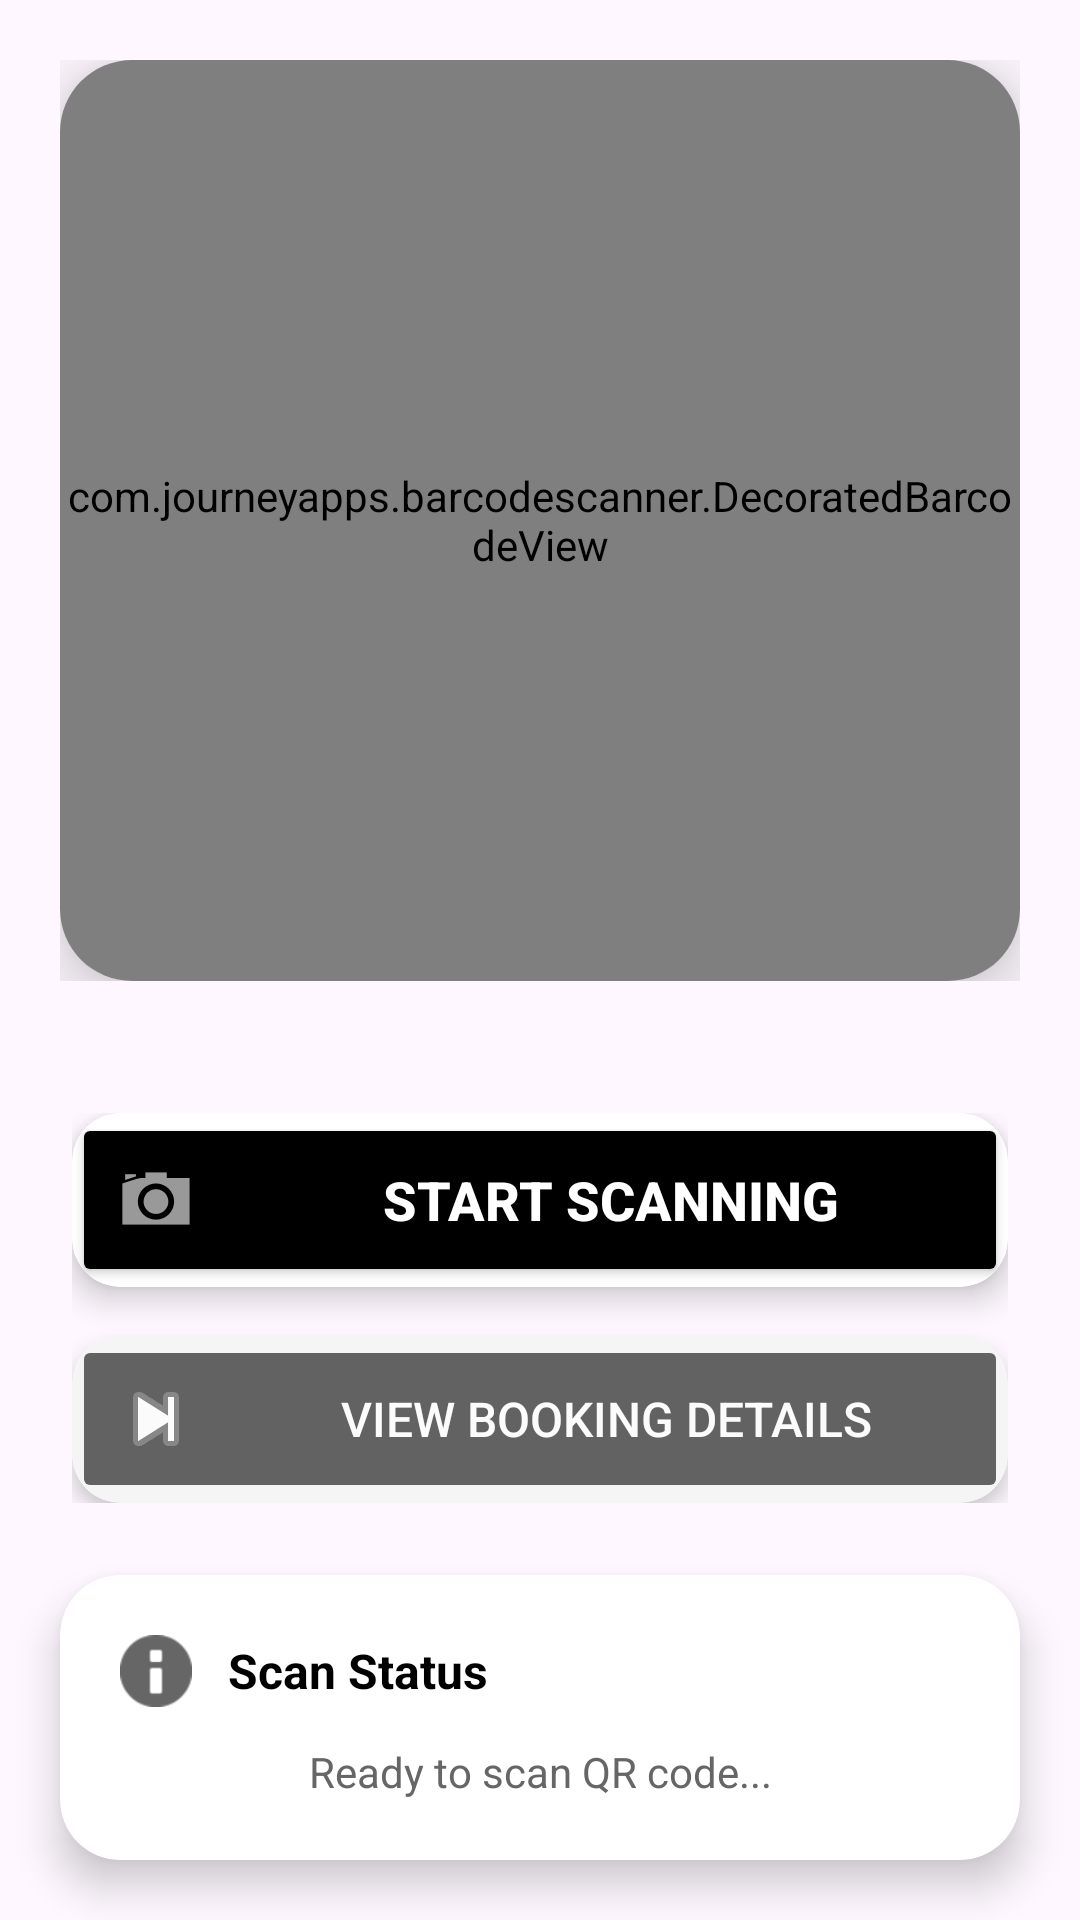

Android layout source for this screen:
<!-- AndroidManifest.xml: application theme Theme.Amply -->
<!-- res/layout/activity_qr_scanner.xml -->
<?xml version="1.0" encoding="utf-8"?>
<LinearLayout xmlns:android="http://schemas.android.com/apk/res/android"
    xmlns:app="http://schemas.android.com/apk/res-auto"
    android:layout_width="match_parent"
    android:layout_height="match_parent"
    android:background="@drawable/action_panel_background"
    android:orientation="vertical">

    

    

    <FrameLayout
        android:layout_width="match_parent"
        android:layout_height="0dp"
        android:layout_margin="20dp"
        android:layout_weight="1">

        
        <androidx.cardview.widget.CardView
            android:layout_width="match_parent"
            android:layout_height="match_parent"
            app:cardBackgroundColor="#FFFFFF"
            app:cardCornerRadius="24dp"
            app:cardElevation="12dp">

            <com.journeyapps.barcodescanner.DecoratedBarcodeView
                android:id="@+id/barcodeView"
                android:layout_width="match_parent"
                android:layout_height="match_parent" >

                <LinearLayout
                    android:layout_width="match_parent"
                    android:layout_height="80dp"
                    android:background="@drawable/button_background"
                    android:elevation="8dp"
                    android:gravity="center"
                    android:orientation="vertical"
                    android:paddingHorizontal="24dp">

                    <TextView
                        android:layout_width="wrap_content"
                        android:layout_height="wrap_content"
                        android:text="QR Scanner"
                        android:textColor="#FFFFFF"
                        android:textSize="24sp"
                        android:textStyle="bold" />

                    <TextView
                        android:layout_width="wrap_content"
                        android:layout_height="wrap_content"
                        android:text="Scan customer QR codes"
                        android:textColor="#CCCCCC"
                        android:textSize="14sp" />

                </LinearLayout>
            </com.journeyapps.barcodescanner.DecoratedBarcodeView>

        </androidx.cardview.widget.CardView>

        
        <View
            android:layout_width="280dp"
            android:layout_height="280dp"
            android:layout_gravity="center"
            android:background="@drawable/scan_frame_border" />

        
        <TextView
            android:layout_width="wrap_content"
            android:layout_height="wrap_content"
            android:layout_gravity="center"
            android:layout_marginTop="320dp"
            android:text="Place a barcode inside the viewfinder"
            android:textColor="#FFFFFF"
            android:textSize="16sp"
            android:textStyle="bold"
            android:gravity="center"
            android:textAlignment="center"
            android:background="#80000000"
            android:padding="12dp" />

    </FrameLayout>

    
    <LinearLayout
        android:layout_width="match_parent"
        android:layout_height="wrap_content"
        android:background="@drawable/action_panel_background"
        android:orientation="vertical"
        android:padding="24dp">

        
        <androidx.cardview.widget.CardView
            android:layout_width="match_parent"
            android:layout_height="wrap_content"
            android:layout_marginBottom="16dp"
            app:cardCornerRadius="16dp"
            app:cardElevation="6dp">

            <Button
                android:id="@+id/btnStartScanning"
                android:layout_width="match_parent"
                android:layout_height="58dp"
                android:backgroundTint="#000000"
                android:drawableStart="@android:drawable/ic_menu_camera"
                android:drawablePadding="15dp"

                android:gravity="center"
                android:text="Start Scanning"
                android:textColor="#FFFFFF"
                android:textSize="18sp"
                android:textStyle="bold" />

        </androidx.cardview.widget.CardView>

        
        <androidx.cardview.widget.CardView
            android:layout_width="match_parent"
            android:layout_height="wrap_content"
            app:cardBackgroundColor="#F5F5F5"
            app:cardCornerRadius="16dp"
            app:cardElevation="4dp">

            <Button
                android:id="@+id/btnProceedToBooking"
                android:layout_width="match_parent"
                android:layout_height="56dp"
                android:alpha="0.6"
                android:backgroundTint="#000000"
                android:drawableStart="@android:drawable/ic_media_next"
                android:drawablePadding="12dp"
                android:enabled="false"
                android:gravity="center"
                android:text="View Booking Details"
                android:textColor="#FFFFFF"
                android:textSize="16sp" />

        </androidx.cardview.widget.CardView>

    </LinearLayout>

    
    <androidx.cardview.widget.CardView
        android:layout_width="match_parent"
        android:layout_height="wrap_content"
        android:layout_marginHorizontal="20dp"
        android:layout_marginBottom="20dp"
        app:cardBackgroundColor="#FFFFFF"
        app:cardCornerRadius="20dp"
        app:cardElevation="8dp">

        <LinearLayout
            android:layout_width="match_parent"
            android:layout_height="match_parent"
            android:orientation="vertical"
            android:padding="20dp">

            <LinearLayout
                android:layout_width="match_parent"
                android:layout_height="wrap_content"
                android:layout_marginBottom="12dp"
                android:gravity="center_vertical"
                android:orientation="horizontal">

                <ImageView
                    android:layout_width="24dp"
                    android:layout_height="24dp"
                    android:layout_marginEnd="12dp"
                    android:src="@android:drawable/ic_dialog_info"
                    android:tint="#666666" />

                <TextView
                    android:layout_width="wrap_content"
                    android:layout_height="wrap_content"
                    android:text="Scan Status"
                    android:textColor="#000000"
                    android:textSize="16sp"
                    android:textStyle="bold" />

            </LinearLayout>

            <TextView
                android:id="@+id/tvScannedData"
                android:layout_width="match_parent"
                android:layout_height="wrap_content"
                android:lineSpacingExtra="2dp"
                android:text="Ready to scan QR code..."
                android:textColor="#666666"
                android:textSize="14sp"
                android:gravity="center"
                android:textAlignment="center" />

        </LinearLayout>

    </androidx.cardview.widget.CardView>

</LinearLayout>
<!-- resources referenced by this layout -->
<resources>
  <!-- drawable scan_frame_border (drawable) -->
  <?xml version="1.0" encoding="utf-8"?>
  <shape xmlns:android="http://schemas.android.com/apk/res/android">
      <stroke android:width="4dp" android:color="#666666" />
      <corners android:radius="20dp" />
      <solid android:color="@android:color/transparent" />
  </shape>
  <style name="Theme.Amply" parent="Base.Theme.Amply" />
  <style name="Base.Theme.Amply" parent="Theme.Material3.DayNight.NoActionBar">
          
          
      </style>
</resources>
